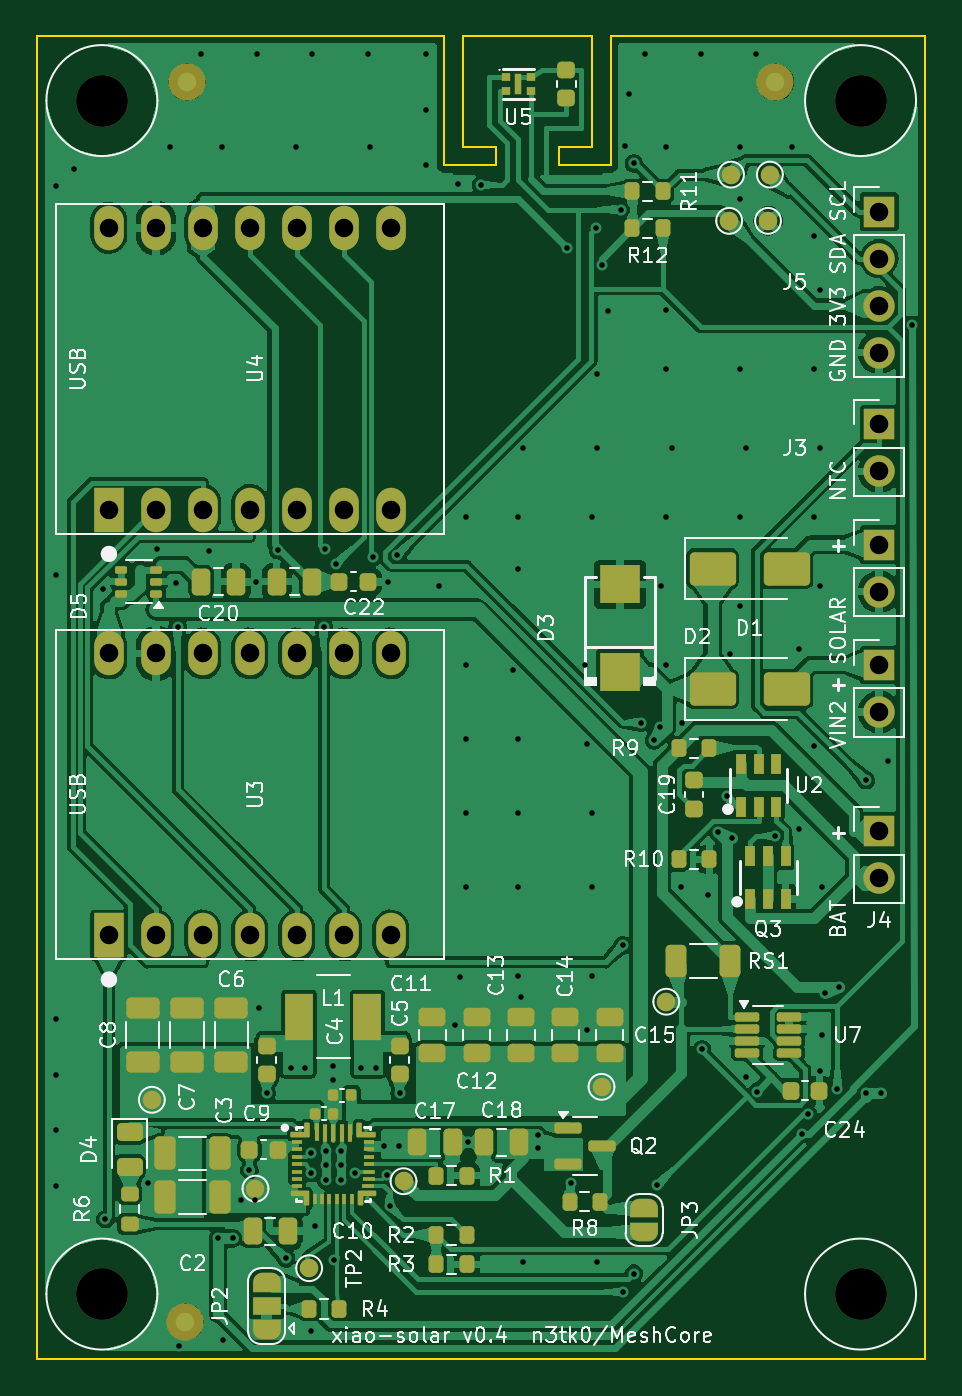
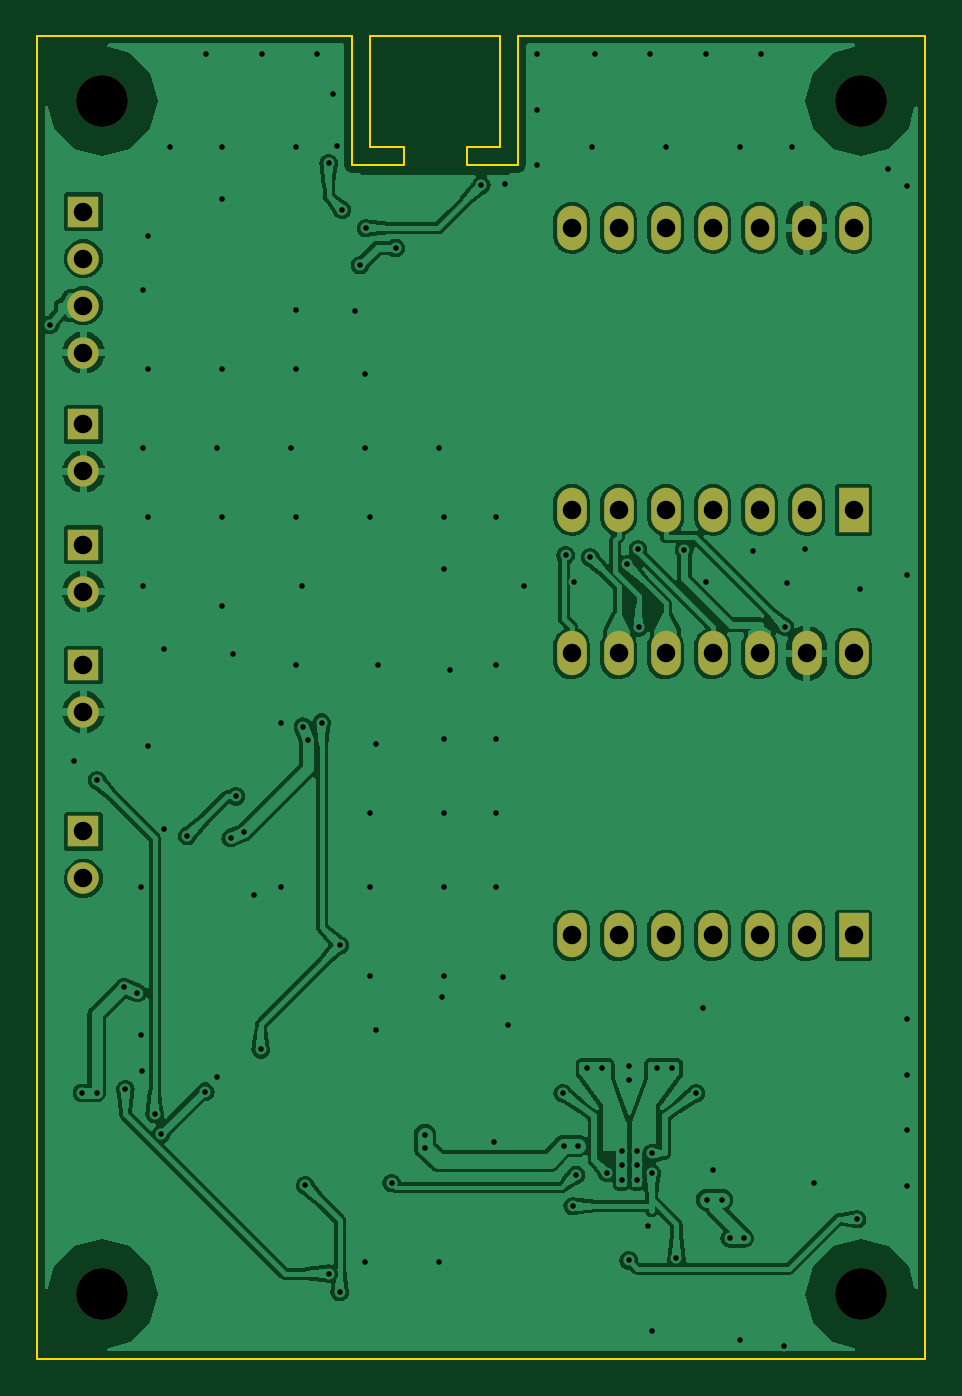
Circuit board: 11 layer files. Board 48.0 x 71.5 mm.
- bottom_copper: xiao-solar-B_Cu.gbl (180900 bytes)
- bottom_mask: xiao-solar-B_Mask.gbs (2196 bytes)
- paste: xiao-solar-B_Paste.gbp (517 bytes)
- bottom_silk: xiao-solar-B_Silkscreen.gbo (2206 bytes)
- outline: xiao-solar-Edge_Cuts.gm1 (1385 bytes)
- top_copper: xiao-solar-F_Cu.gtl (271853 bytes)
- top_mask: xiao-solar-F_Mask.gts (15320 bytes)
- paste: xiao-solar-F_Paste.gtp (10829 bytes)
- top_silk: xiao-solar-F_Silkscreen.gto (130402 bytes)
- drill: xiao-solar-NPTH.drl (417 bytes)
- drill: xiao-solar-PTH.drl (3662 bytes)

=== bottom_copper: xiao-solar-B_Cu.gbl (180900 bytes, source omitted) ===
=== bottom_mask: xiao-solar-B_Mask.gbs ===
G04 #@! TF.GenerationSoftware,KiCad,Pcbnew,7.0.11+dfsg-1build4*
G04 #@! TF.CreationDate,2026-10-30T13:16:37+00:00*
G04 #@! TF.ProjectId,xiao-solar,7869616f-2d73-46f6-9c61-722e6b696361,rev?*
G04 #@! TF.SameCoordinates,Original*
G04 #@! TF.FileFunction,Soldermask,Bot*
G04 #@! TF.FilePolarity,Negative*
%FSLAX46Y46*%
G04 Gerber Fmt 4.6, Leading zero omitted, Abs format (unit mm)*
G04 Created by KiCad (PCBNEW 7.0.11+dfsg-1build4) date 2026-10-30 13:16:37*
%MOMM*%
%LPD*%
G01*
G04 APERTURE LIST*
%ADD10R,1.700000X1.700000*%
%ADD11O,1.700000X1.700000*%
%ADD12C,2.800000*%
%ADD13R,1.600000X2.400000*%
%ADD14O,1.600000X2.400000*%
G04 APERTURE END LIST*
D10*
G04 #@! TO.C,J1*
X145500000Y-127500000D03*
D11*
X145500000Y-130040000D03*
G04 #@! TD*
D10*
G04 #@! TO.C,J2*
X145500000Y-134000000D03*
D11*
X145500000Y-136540000D03*
G04 #@! TD*
D10*
G04 #@! TO.C,J3*
X145500000Y-121000000D03*
D11*
X145500000Y-123540000D03*
G04 #@! TD*
D12*
G04 #@! TO.C,H1*
X103500000Y-103500000D03*
G04 #@! TD*
G04 #@! TO.C,H3*
X103500000Y-168000000D03*
G04 #@! TD*
D13*
G04 #@! TO.C,U4*
X103880000Y-125620000D03*
D14*
X106420000Y-125620000D03*
X108960000Y-125620000D03*
X111500000Y-125620000D03*
X114040000Y-125620000D03*
X116580000Y-125620000D03*
X119120000Y-125620000D03*
X119120000Y-110380000D03*
X116580000Y-110380000D03*
X114040000Y-110380000D03*
X111500000Y-110380000D03*
X108960000Y-110380000D03*
X106420000Y-110380000D03*
X103880000Y-110380000D03*
G04 #@! TD*
D10*
G04 #@! TO.C,J5*
X145500000Y-109500000D03*
D11*
X145500000Y-112040000D03*
X145500000Y-114580000D03*
X145500000Y-117120000D03*
G04 #@! TD*
D12*
G04 #@! TO.C,H2*
X144500000Y-103500000D03*
G04 #@! TD*
G04 #@! TO.C,H4*
X144500000Y-168000000D03*
G04 #@! TD*
D10*
G04 #@! TO.C,J4*
X145500000Y-143000000D03*
D11*
X145500000Y-145540000D03*
G04 #@! TD*
D13*
G04 #@! TO.C,U3*
X103880000Y-148620000D03*
D14*
X106420000Y-148620000D03*
X108960000Y-148620000D03*
X111500000Y-148620000D03*
X114040000Y-148620000D03*
X116580000Y-148620000D03*
X119120000Y-148620000D03*
X119120000Y-133380000D03*
X116580000Y-133380000D03*
X114040000Y-133380000D03*
X111500000Y-133380000D03*
X108960000Y-133380000D03*
X106420000Y-133380000D03*
X103880000Y-133380000D03*
G04 #@! TD*
M02*

=== paste: xiao-solar-B_Paste.gbp ===
G04 #@! TF.GenerationSoftware,KiCad,Pcbnew,7.0.11+dfsg-1build4*
G04 #@! TF.CreationDate,2026-10-30T13:16:37+00:00*
G04 #@! TF.ProjectId,xiao-solar,7869616f-2d73-46f6-9c61-722e6b696361,rev?*
G04 #@! TF.SameCoordinates,Original*
G04 #@! TF.FileFunction,Paste,Bot*
G04 #@! TF.FilePolarity,Positive*
%FSLAX46Y46*%
G04 Gerber Fmt 4.6, Leading zero omitted, Abs format (unit mm)*
G04 Created by KiCad (PCBNEW 7.0.11+dfsg-1build4) date 2026-10-30 13:16:37*
%MOMM*%
%LPD*%
G01*
G04 APERTURE LIST*
G04 APERTURE END LIST*
M02*

=== bottom_silk: xiao-solar-B_Silkscreen.gbo ===
G04 #@! TF.GenerationSoftware,KiCad,Pcbnew,7.0.11+dfsg-1build4*
G04 #@! TF.CreationDate,2026-10-30T13:16:37+00:00*
G04 #@! TF.ProjectId,xiao-solar,7869616f-2d73-46f6-9c61-722e6b696361,rev?*
G04 #@! TF.SameCoordinates,Original*
G04 #@! TF.FileFunction,Legend,Bot*
G04 #@! TF.FilePolarity,Positive*
%FSLAX46Y46*%
G04 Gerber Fmt 4.6, Leading zero omitted, Abs format (unit mm)*
G04 Created by KiCad (PCBNEW 7.0.11+dfsg-1build4) date 2026-10-30 13:16:37*
%MOMM*%
%LPD*%
G01*
G04 APERTURE LIST*
%ADD10R,1.700000X1.700000*%
%ADD11O,1.700000X1.700000*%
%ADD12C,2.800000*%
%ADD13R,1.600000X2.400000*%
%ADD14O,1.600000X2.400000*%
G04 APERTURE END LIST*
%LPC*%
D10*
G04 #@! TO.C,J1*
X145500000Y-127500000D03*
D11*
X145500000Y-130040000D03*
G04 #@! TD*
D10*
G04 #@! TO.C,J2*
X145500000Y-134000000D03*
D11*
X145500000Y-136540000D03*
G04 #@! TD*
D10*
G04 #@! TO.C,J3*
X145500000Y-121000000D03*
D11*
X145500000Y-123540000D03*
G04 #@! TD*
D12*
G04 #@! TO.C,H1*
X103500000Y-103500000D03*
G04 #@! TD*
G04 #@! TO.C,H3*
X103500000Y-168000000D03*
G04 #@! TD*
D13*
G04 #@! TO.C,U4*
X103880000Y-125620000D03*
D14*
X106420000Y-125620000D03*
X108960000Y-125620000D03*
X111500000Y-125620000D03*
X114040000Y-125620000D03*
X116580000Y-125620000D03*
X119120000Y-125620000D03*
X119120000Y-110380000D03*
X116580000Y-110380000D03*
X114040000Y-110380000D03*
X111500000Y-110380000D03*
X108960000Y-110380000D03*
X106420000Y-110380000D03*
X103880000Y-110380000D03*
G04 #@! TD*
D10*
G04 #@! TO.C,J5*
X145500000Y-109500000D03*
D11*
X145500000Y-112040000D03*
X145500000Y-114580000D03*
X145500000Y-117120000D03*
G04 #@! TD*
D12*
G04 #@! TO.C,H2*
X144500000Y-103500000D03*
G04 #@! TD*
G04 #@! TO.C,H4*
X144500000Y-168000000D03*
G04 #@! TD*
D10*
G04 #@! TO.C,J4*
X145500000Y-143000000D03*
D11*
X145500000Y-145540000D03*
G04 #@! TD*
D13*
G04 #@! TO.C,U3*
X103880000Y-148620000D03*
D14*
X106420000Y-148620000D03*
X108960000Y-148620000D03*
X111500000Y-148620000D03*
X114040000Y-148620000D03*
X116580000Y-148620000D03*
X119120000Y-148620000D03*
X119120000Y-133380000D03*
X116580000Y-133380000D03*
X114040000Y-133380000D03*
X111500000Y-133380000D03*
X108960000Y-133380000D03*
X106420000Y-133380000D03*
X103880000Y-133380000D03*
G04 #@! TD*
%LPD*%
M02*

=== outline: xiao-solar-Edge_Cuts.gm1 ===
G04 #@! TF.GenerationSoftware,KiCad,Pcbnew,7.0.11+dfsg-1build4*
G04 #@! TF.CreationDate,2026-10-30T13:16:37+00:00*
G04 #@! TF.ProjectId,xiao-solar,7869616f-2d73-46f6-9c61-722e6b696361,rev?*
G04 #@! TF.SameCoordinates,Original*
G04 #@! TF.FileFunction,Profile,NP*
%FSLAX46Y46*%
G04 Gerber Fmt 4.6, Leading zero omitted, Abs format (unit mm)*
G04 Created by KiCad (PCBNEW 7.0.11+dfsg-1build4) date 2026-10-30 13:16:37*
%MOMM*%
%LPD*%
G01*
G04 APERTURE LIST*
G04 #@! TA.AperFunction,Profile*
%ADD10C,0.100000*%
G04 #@! TD*
G04 APERTURE END LIST*
D10*
X148000000Y-171500000D02*
X100000000Y-171500000D01*
X131000000Y-107000000D02*
X131000000Y-100000000D01*
X128199999Y-107000000D02*
X131000000Y-107000000D01*
X123000000Y-100000000D02*
X130000000Y-100000000D01*
X124800000Y-107000000D02*
X124800000Y-106000000D01*
X148000000Y-100000000D02*
X148000000Y-171500000D01*
X100000000Y-100000000D02*
X122000000Y-100000000D01*
X122000000Y-107000000D02*
X124800000Y-107000000D01*
X100000000Y-171500000D02*
X100000000Y-100000000D01*
X123000000Y-106000000D02*
X123000000Y-100000000D01*
X128199999Y-106000000D02*
X128199999Y-107000000D01*
X130000000Y-100000000D02*
X130000000Y-106000000D01*
X131000000Y-100000000D02*
X148000000Y-100000000D01*
X130000000Y-106000000D02*
X128199999Y-106000000D01*
X124800000Y-106000000D02*
X123000000Y-106000000D01*
X122000000Y-100000000D02*
X122000000Y-107000000D01*
M02*

=== top_copper: xiao-solar-F_Cu.gtl (271853 bytes, source omitted) ===
=== top_mask: xiao-solar-F_Mask.gts (15320 bytes, source omitted) ===
=== paste: xiao-solar-F_Paste.gtp (10829 bytes, source omitted) ===
=== top_silk: xiao-solar-F_Silkscreen.gto (130402 bytes, source omitted) ===
=== drill: xiao-solar-NPTH.drl ===
M48
; DRILL file {KiCad 7.0.11+dfsg-1build4} date Fri Oct 30 13:16:38 2026
; FORMAT={-:-/ absolute / metric / decimal}
; #@! TF.CreationDate,2026-10-30T13:16:38+00:00
; #@! TF.GenerationSoftware,Kicad,Pcbnew,7.0.11+dfsg-1build4
; #@! TF.FileFunction,NonPlated,1,2,NPTH
FMAT,2
METRIC
; #@! TA.AperFunction,NonPlated,NPTH,ComponentDrill
T1C2.800
%
G90
G05
T1
X103.5Y-103.5
X103.5Y-168.0
X144.5Y-103.5
X144.5Y-168.0
M30

=== drill: xiao-solar-PTH.drl ===
M48
; DRILL file {KiCad 7.0.11+dfsg-1build4} date Fri Oct 30 13:16:38 2026
; FORMAT={-:-/ absolute / metric / decimal}
; #@! TF.CreationDate,2026-10-30T13:16:38+00:00
; #@! TF.GenerationSoftware,Kicad,Pcbnew,7.0.11+dfsg-1build4
; #@! TF.FileFunction,Plated,1,2,PTH
FMAT,2
METRIC
; #@! TA.AperFunction,Plated,PTH,ViaDrill
T1C0.300
; #@! TA.AperFunction,Plated,PTH,ComponentDrill
T2C1.000
%
G90
G05
T1
X101.0Y-108.141
X101.0Y-129.141
X101.0Y-153.141
X101.0Y-156.141
X101.0Y-159.141
X101.0Y-162.141
X102.0Y-107.2
X103.539Y-129.9
X103.691Y-163.952
X106.0Y-162.0
X106.5Y-127.75
X107.2Y-106.0
X107.5Y-129.588
X107.606Y-131.935
X107.641Y-170.8
X108.859Y-101.0
X109.3Y-127.85
X109.778Y-164.988
X110.0Y-106.0
X110.041Y-170.5
X110.578Y-164.987
X111.0Y-162.9
X111.475Y-161.3
X111.8Y-162.9
X111.85Y-129.5
X111.859Y-101.0
X112.0Y-152.55
X112.4Y-157.15
X113.025Y-127.795
X113.453Y-166.066
X113.7Y-155.8
X114.0Y-106.0
X114.5Y-155.8
X114.8Y-160.4
X114.8Y-161.45
X114.8Y-170.0
X114.859Y-101.0
X115.0Y-164.33
X115.486Y-131.966
X115.535Y-127.754
X115.6Y-160.25
X115.6Y-161.05
X115.6Y-161.85
X116.0Y-155.65
X116.0Y-156.45
X116.032Y-166.182
X116.154Y-128.561
X116.4Y-160.25
X116.4Y-161.05
X116.4Y-161.85
X117.2Y-161.45
X117.5Y-155.8
X117.859Y-101.0
X118.0Y-106.0
X118.135Y-128.182
X118.3Y-155.8
X118.75Y-159.98
X118.9Y-161.56
X118.975Y-129.5
X119.055Y-163.246
X119.446Y-128.074
X119.55Y-159.98
X119.6Y-157.15
X121.0Y-101.0
X121.0Y-104.0
X121.0Y-107.0
X121.717Y-129.717
X122.566Y-153.434
X122.743Y-108.0
X122.849Y-150.849
X123.2Y-126.0
X123.2Y-134.0
X123.2Y-138.0
X123.2Y-142.0
X123.2Y-146.0
X123.3Y-159.8
X124.0Y-108.064
X125.717Y-134.283
X126.0Y-126.0
X126.0Y-128.8
X126.0Y-138.0
X126.0Y-142.0
X126.0Y-146.0
X126.0Y-150.8
X126.125Y-151.95
X126.283Y-122.283
X126.283Y-166.283
X127.05Y-159.4
X127.05Y-160.1
X128.636Y-111.467
X128.85Y-162.0
X129.6Y-134.0
X129.717Y-138.283
X129.717Y-153.717
X130.0Y-126.0
X130.0Y-142.0
X130.0Y-146.0
X130.0Y-150.8
X130.225Y-110.388
X130.283Y-118.283
X130.283Y-122.283
X130.283Y-166.283
X130.54Y-112.398
X130.849Y-114.849
X131.532Y-109.4
X131.644Y-149.15
X131.653Y-167.89
X131.788Y-105.929
X132.0Y-103.141
X132.239Y-166.896
X132.256Y-106.898
X132.633Y-137.117
X132.859Y-101.0
X133.341Y-138.077
X133.512Y-162.128
X133.647Y-137.338
X133.717Y-129.717
X134.0Y-106.0
X134.0Y-114.8
X134.0Y-118.0
X134.0Y-126.0
X134.0Y-134.0
X134.283Y-122.283
X134.8Y-146.0
X134.849Y-137.151
X135.859Y-101.0
X135.924Y-154.778
X136.267Y-146.459
X136.808Y-143.049
X137.272Y-141.106
X137.434Y-133.434
X137.547Y-143.355
X138.0Y-106.0
X138.0Y-108.8
X138.0Y-118.0
X138.0Y-126.0
X138.0Y-130.8
X138.283Y-122.283
X138.288Y-156.25
X138.859Y-101.0
X138.921Y-157.056
X139.884Y-143.243
X140.8Y-106.0
X141.151Y-133.151
X141.151Y-142.849
X141.316Y-159.363
X141.659Y-158.272
X142.0Y-110.8
X142.0Y-118.0
X142.0Y-126.0
X142.0Y-138.4
X142.283Y-113.717
X142.283Y-122.283
X142.283Y-129.717
X142.325Y-155.925
X142.4Y-146.0
X142.4Y-154.0
X142.583Y-151.716
X143.234Y-156.918
X143.322Y-151.41
X144.774Y-140.226
X144.789Y-157.13
X145.589Y-157.13
X146.0Y-139.2
X147.29Y-115.624
T2
X103.88Y-110.38
X103.88Y-125.62
X103.88Y-133.38
X103.88Y-148.62
X106.42Y-110.38
X106.42Y-125.62
X106.42Y-133.38
X106.42Y-148.62
X108.96Y-110.38
X108.96Y-125.62
X108.96Y-133.38
X108.96Y-148.62
X111.5Y-110.38
X111.5Y-125.62
X111.5Y-133.38
X111.5Y-148.62
X114.04Y-110.38
X114.04Y-125.62
X114.04Y-133.38
X114.04Y-148.62
X116.58Y-110.38
X116.58Y-125.62
X116.58Y-133.38
X116.58Y-148.62
X119.12Y-110.38
X119.12Y-125.62
X119.12Y-133.38
X119.12Y-148.62
X145.5Y-109.5
X145.5Y-112.04
X145.5Y-114.58
X145.5Y-117.12
X145.5Y-121.0
X145.5Y-123.54
X145.5Y-127.5
X145.5Y-130.04
X145.5Y-134.0
X145.5Y-136.54
X145.5Y-143.0
X145.5Y-145.54
M30
